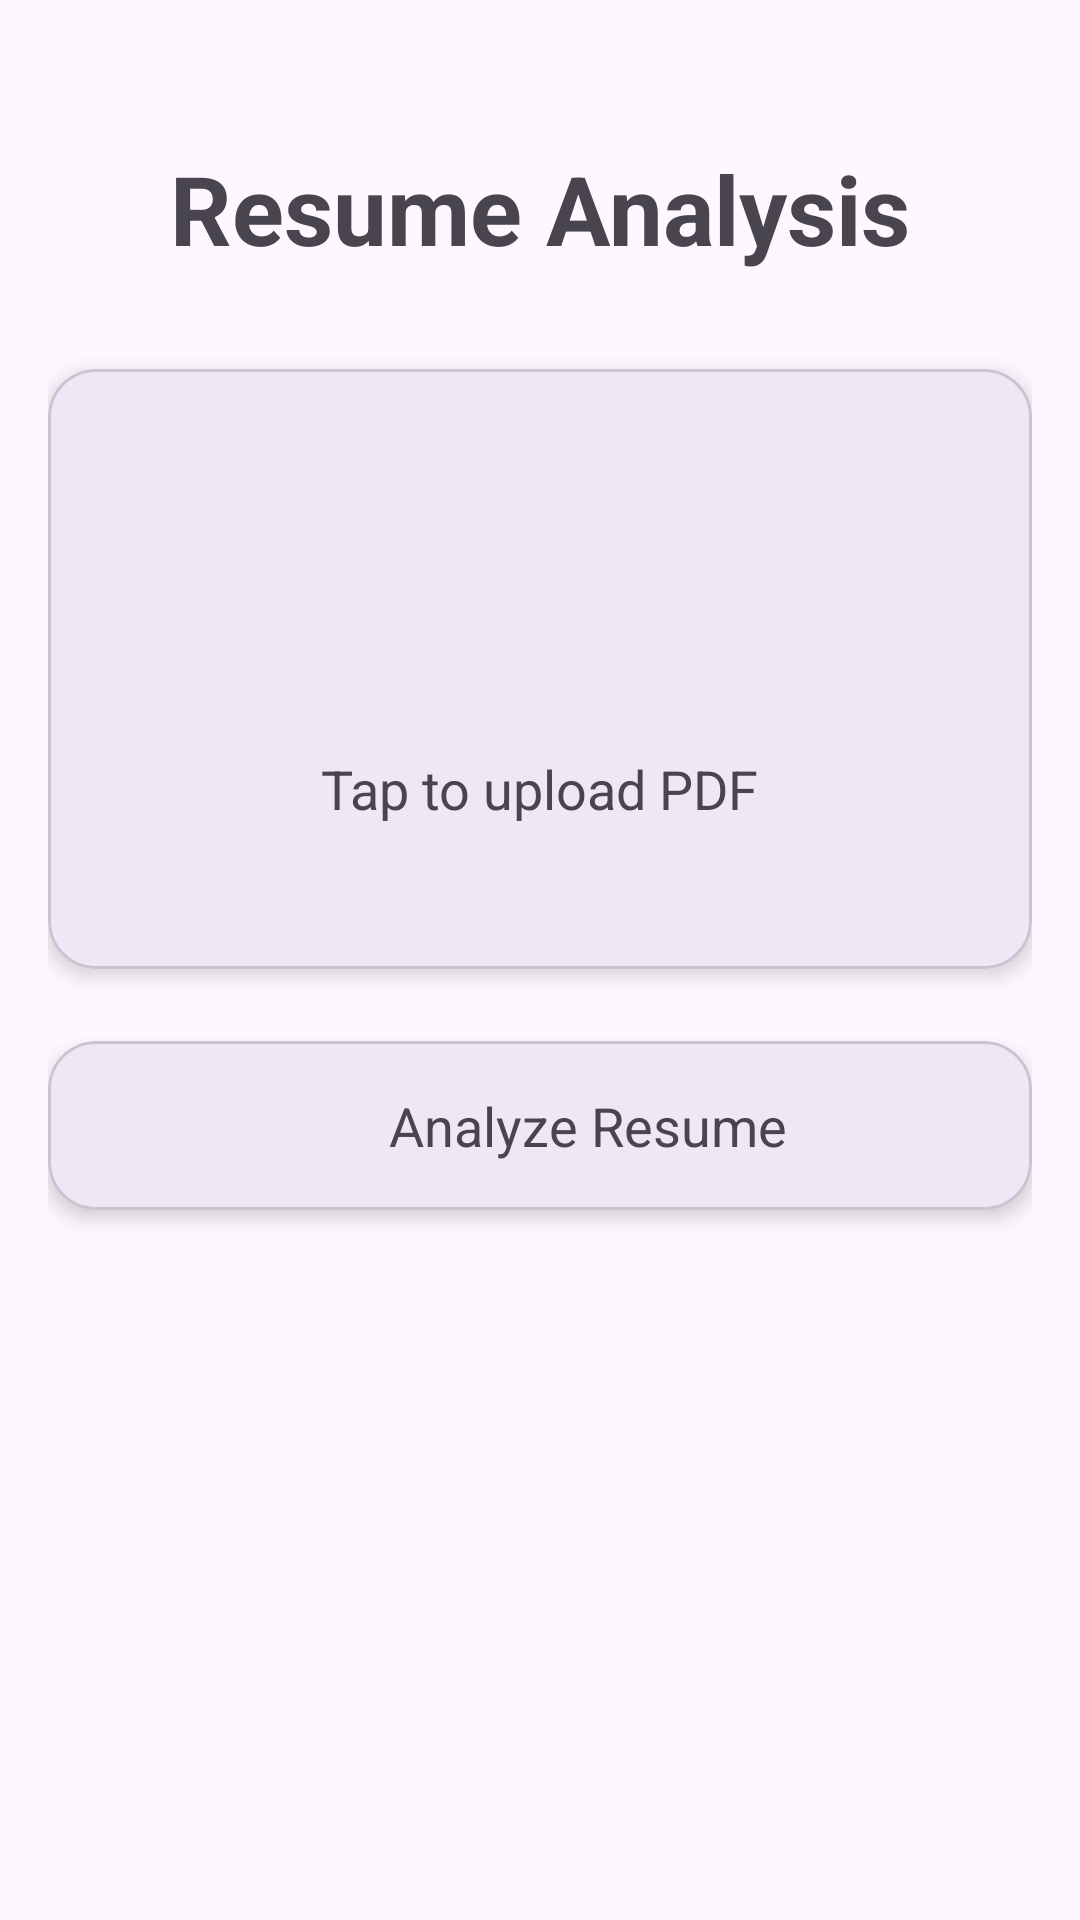

Layout XML and referenced resources for this Android screen:
<!-- AndroidManifest.xml: application theme Theme.ResumeBuildAnalyze -->
<!-- res/layout/activity_analyze.xml -->
<?xml version="1.0" encoding="utf-8"?>
<androidx.constraintlayout.widget.ConstraintLayout xmlns:android="http://schemas.android.com/apk/res/android"
    xmlns:app="http://schemas.android.com/apk/res-auto"
    android:layout_width="match_parent"
    android:layout_height="match_parent"
    android:padding="16dp">

    <TextView
        android:id="@+id/titleText"
        android:layout_width="wrap_content"
        android:layout_height="wrap_content"
        android:layout_marginTop="32dp"
        android:text="Resume Analysis"
        android:textSize="32sp"
        android:textStyle="bold"
        app:layout_constraintEnd_toEndOf="parent"
        app:layout_constraintStart_toStartOf="parent"
        app:layout_constraintTop_toTopOf="parent" />

    <com.google.android.material.card.MaterialCardView
        android:id="@+id/cardUpload"
        android:layout_width="match_parent"
        android:layout_height="200dp"
        android:layout_marginTop="32dp"
        android:clickable="true"
        android:focusable="true"
        app:cardCornerRadius="16dp"
        app:cardElevation="4dp"
        app:layout_constraintTop_toBottomOf="@id/titleText">

        <LinearLayout
            android:layout_width="match_parent"
            android:layout_height="match_parent"
            android:gravity="center"
            android:orientation="vertical">

            <ImageView
                android:layout_width="64dp"
                android:layout_height="64dp"
                android:src="@drawable/ic_upload_file"
                app:tint="?attr/colorPrimary" />

            <com.google.android.material.textview.MaterialTextView
                android:id="@+id/tvUpload"
                android:layout_width="wrap_content"
                android:layout_height="wrap_content"
                android:layout_marginTop="16dp"
                android:text="Tap to upload PDF"
                android:textSize="18sp" />

        </LinearLayout>

    </com.google.android.material.card.MaterialCardView>

    <com.google.android.material.card.MaterialCardView
        android:id="@+id/btnAnalyze"
        android:layout_width="match_parent"
        android:layout_height="wrap_content"
        android:layout_marginTop="24dp"
        android:clickable="true"
        android:focusable="true"
        app:cardCornerRadius="16dp"
        app:cardElevation="4dp"
        app:layout_constraintTop_toBottomOf="@id/cardUpload">

        <LinearLayout
            android:layout_width="match_parent"
            android:layout_height="wrap_content"
            android:gravity="center"
            android:orientation="horizontal"
            android:padding="16dp">

            <ImageView
                android:layout_width="24dp"
                android:layout_height="24dp"
                android:src="@drawable/ic_analyze"
                app:tint="?attr/colorPrimary" />

            <com.google.android.material.textview.MaterialTextView
                android:id="@+id/tvAnalyzeText"
                android:layout_width="wrap_content"
                android:layout_height="wrap_content"
                android:layout_marginStart="8dp"
                android:text="Analyze Resume"
                android:textSize="18sp" />

        </LinearLayout>

    </com.google.android.material.card.MaterialCardView>

    <com.google.android.material.progressindicator.CircularProgressIndicator
        android:id="@+id/progressIndicator"
        android:layout_width="wrap_content"
        android:layout_height="wrap_content"
        android:indeterminate="true"
        android:visibility="gone"
        app:layout_constraintBottom_toBottomOf="parent"
        app:layout_constraintEnd_toEndOf="parent"
        app:layout_constraintStart_toStartOf="parent"
        app:layout_constraintTop_toTopOf="parent" />

</androidx.constraintlayout.widget.ConstraintLayout>
<!-- resources referenced by this layout -->
<resources>
  <style name="Theme.ResumeBuildAnalyze" parent="Base.Theme.ResumeBuildAnalyze" />
  <style name="Base.Theme.ResumeBuildAnalyze" parent="Theme.Material3.DayNight.NoActionBar">
          
          
          <item name="android:statusBarColor">@android:color/transparent</item>
          <item name="android:navigationBarColor">@android:color/transparent</item>
          <item name="android:windowLightStatusBar">true</item>
      </style>
</resources>
